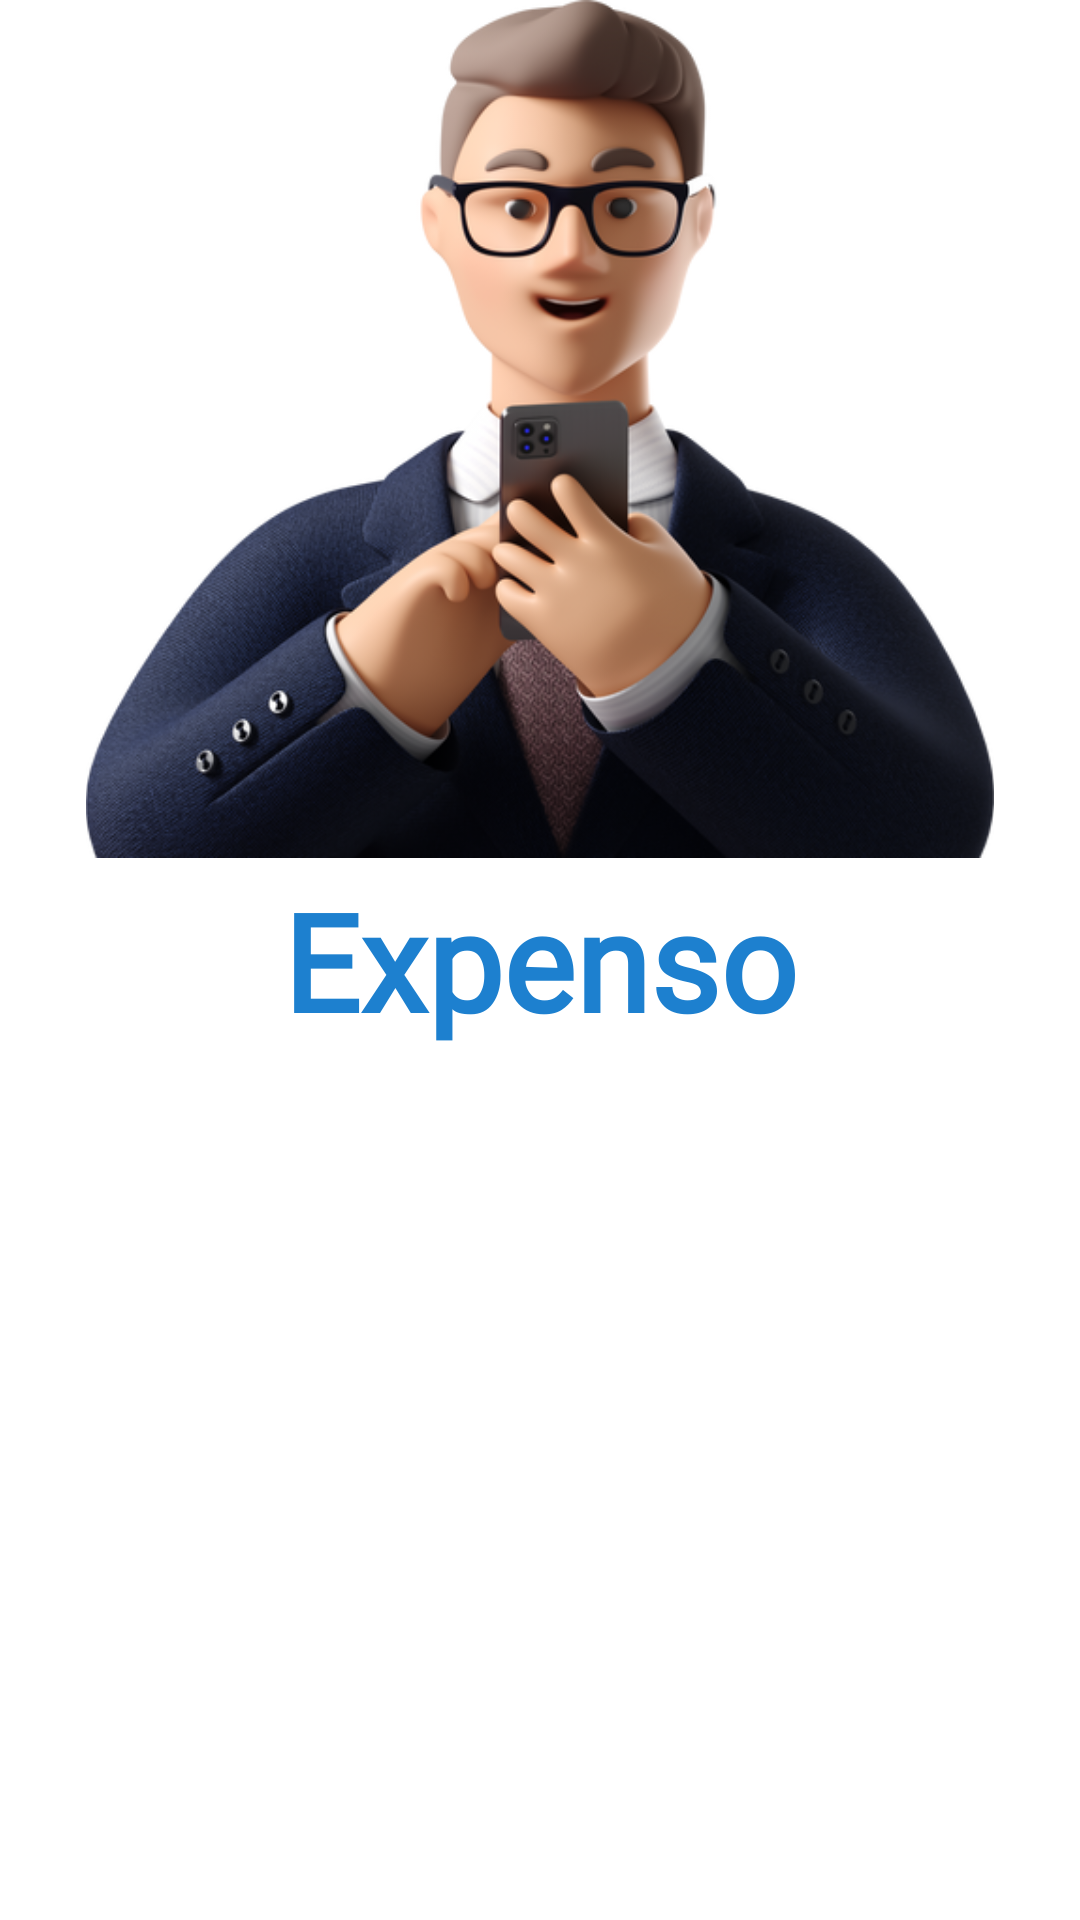

Write the Android layout XML for this screen, with the resource values it uses.
<!-- AndroidManifest.xml: application theme Theme.MaterialComponents.Light.NoActionBar -->
<!-- res/layout/drawer_header.xml -->
<?xml version="1.0" encoding="utf-8"?>
<RelativeLayout xmlns:android="http://schemas.android.com/apk/res/android"
    xmlns:app="http://schemas.android.com/apk/res-auto"
    xmlns:tools="http://schemas.android.com/tools"
    android:orientation="vertical" android:layout_width="match_parent"
    android:layout_height="match_parent">

    <ImageView
        android:layout_width="match_parent"
        android:layout_height="286dp"
        android:src="@drawable/business" />

    <TextView
        android:layout_width="match_parent"
        android:layout_height="wrap_content"
        android:layout_marginTop="290dp"
        android:text="Expenso"
        android:textStyle="bold"
        android:fontFamily="@font/averia_gruesa_libre"
        android:textAlignment="center"
        android:textSize="45dp"
        android:textColor="@color/blue"/>
</RelativeLayout>
<!-- resources referenced by this layout -->
<resources>
  <color name="blue">#1D80CF</color>
  <!-- drawable business: png bitmap (drawable, 254326 bytes) -->
</resources>
